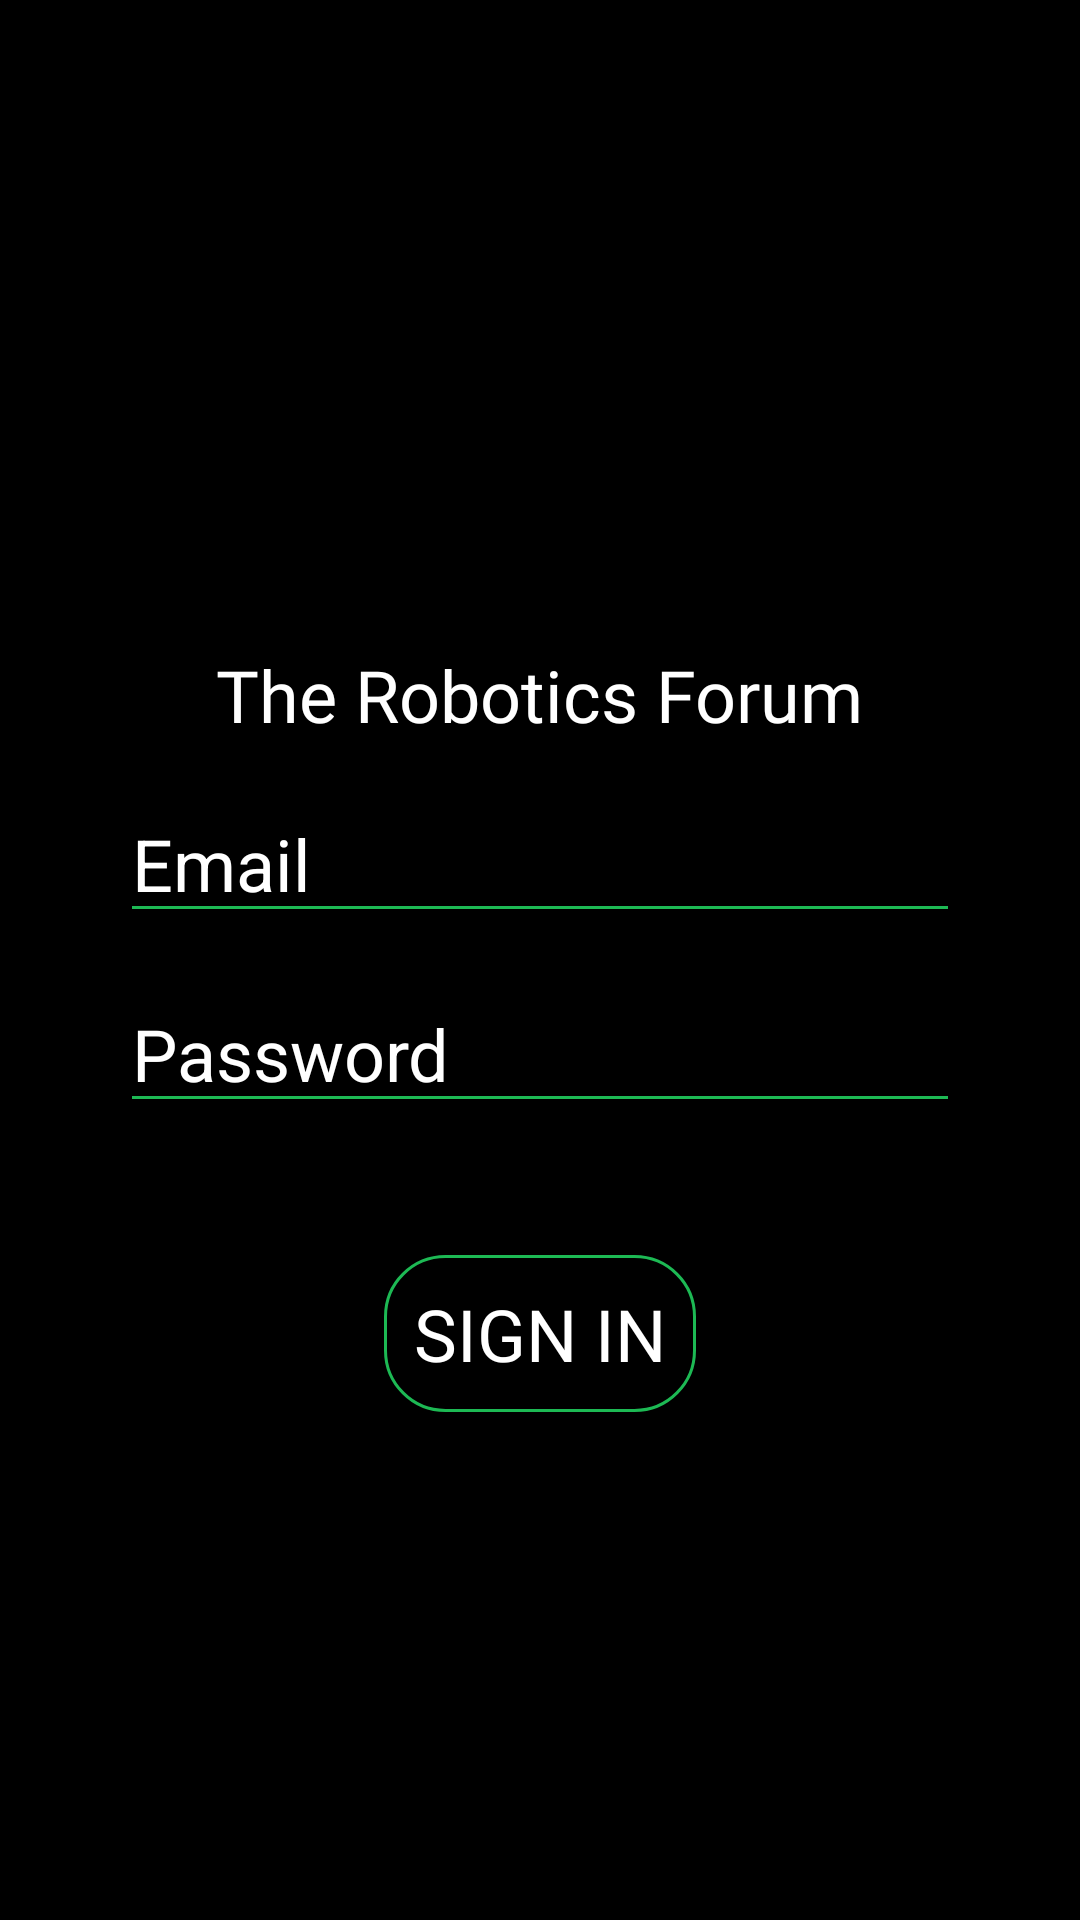

Write the Android layout XML for this screen, with the resource values it uses.
<!-- AndroidManifest.xml: application theme AppTheme -->
<!-- res/layout/activity_login.xml -->
<?xml version="1.0" encoding="utf-8"?>
<RelativeLayout xmlns:android="http://schemas.android.com/apk/res/android"
    xmlns:app="http://schemas.android.com/apk/res-auto"
    xmlns:tools="http://schemas.android.com/tools"
    android:id="@+id/container"
    android:background="@android:color/black"
    android:layout_width="match_parent"
    android:layout_height="match_parent"
    android:padding="16dp"
    tools:context=".LoginActivity">

    <RelativeLayout
        android:layout_marginHorizontal="24dp"
        android:layout_centerHorizontal="true"
        android:layout_centerVertical="true"
        android:layout_width="match_parent"
        android:layout_height="wrap_content">

        <ImageView
            android:layout_centerHorizontal="true"
            android:id="@+id/trf_logo"
            android:layout_gravity="center"
            android:src="@drawable/trflogo6"
            android:layout_width="150dp"
            android:layout_height="150dp"/>

        <TextView
            android:id="@+id/trf_tv"
            android:layout_centerHorizontal="true"
            android:layout_below="@+id/trf_logo"
            android:layout_gravity="center"
            android:layout_width="wrap_content"
            android:layout_height="wrap_content"
            android:text="The Robotics Forum"
            android:fontFamily="@font/alegreya_sans_sc_bold"
            android:textSize="24dp"
            android:textColor="@android:color/white"
            android:textAppearance="@style/TextAppearance.AppCompat.Body1"/>


        <EditText
            android:textColorHint="@android:color/white"
            android:layout_below="@+id/trf_tv"
            android:id="@+id/username"
            android:inputType="textEmailAddress"
            android:textColor="@android:color/white"
            android:layout_marginTop="14dp"
            android:textSize="24dp"
            android:layout_centerHorizontal="true"
            android:hint="Email"
            android:layout_width="match_parent"
            android:layout_height="wrap_content"/>


        <EditText
            android:textColorHint="@android:color/white"
            android:gravity="left"
            android:layout_marginTop="14dp"
            android:layout_below="@+id/username"
            android:textSize="24dp"
            android:layout_centerHorizontal="true"
            android:hint="Password"
            android:id="@+id/password"
            android:layout_width="match_parent"
            android:layout_height="wrap_content"/>

        <Button
            android:fontFamily="@font/alegreya_sans_sc_bold"
            android:id="@+id/login"
            android:background="@drawable/rectangle"
            android:textSize="24dp"
            android:textColor="@android:color/white"
            android:text="Sign In"
            android:layout_marginTop="44dp"
            android:layout_centerHorizontal="true"
            android:layout_below="@+id/password"
            android:layout_width="wrap_content"
            android:layout_height="wrap_content"/>

        <ProgressBar
            android:id="@+id/loading"
            android:visibility="invisible"
            android:layout_marginTop="56dp"
            android:layout_centerHorizontal="true"
            android:layout_below="@+id/login"
            android:layout_width="wrap_content"
            android:layout_height="wrap_content"/>

    </RelativeLayout>

</RelativeLayout>
<!-- resources referenced by this layout -->
<resources>
  <!-- drawable rectangle (drawable) -->
  <?xml version="1.0" encoding="utf-8"?>
  <shape xmlns:android="http://schemas.android.com/apk/res/android">
      android:shape="rectangle" >
      <corners android:radius="20dp" />
      <solid android:color="@android:color/black"/>
      <stroke
          android:width="1dp"
          android:color="@color/colorGreen" />
      <padding android:left="10dp" android:top="10dp"
          android:right="10dp" android:bottom="10dp" />
  
  </shape>
  <style name="AppTheme" parent="Theme.AppCompat.Light.NoActionBar">
          
          <item name="android:windowTranslucentStatus">true</item>
          <item name="colorControlNormal">@color/colorGreen</item>
          <item name="colorControlActivated">@color/colorGreen</item>
          <item name="colorControlHighlight">@color/colorGreen</item>
          <item name="colorPrimary">@color/colorPrimary</item>
          <item name="colorPrimaryDark">@color/colorPrimaryDark</item>
          <item name="colorAccent">@color/colorAccent</item>
      </style>
  <color name="colorGreen">#1DB954</color>
  <color name="colorPrimary">@android:color/white</color>
  <color name="colorPrimaryDark">@android:color/black</color>
  <color name="colorAccent">#1DB954</color>
</resources>
